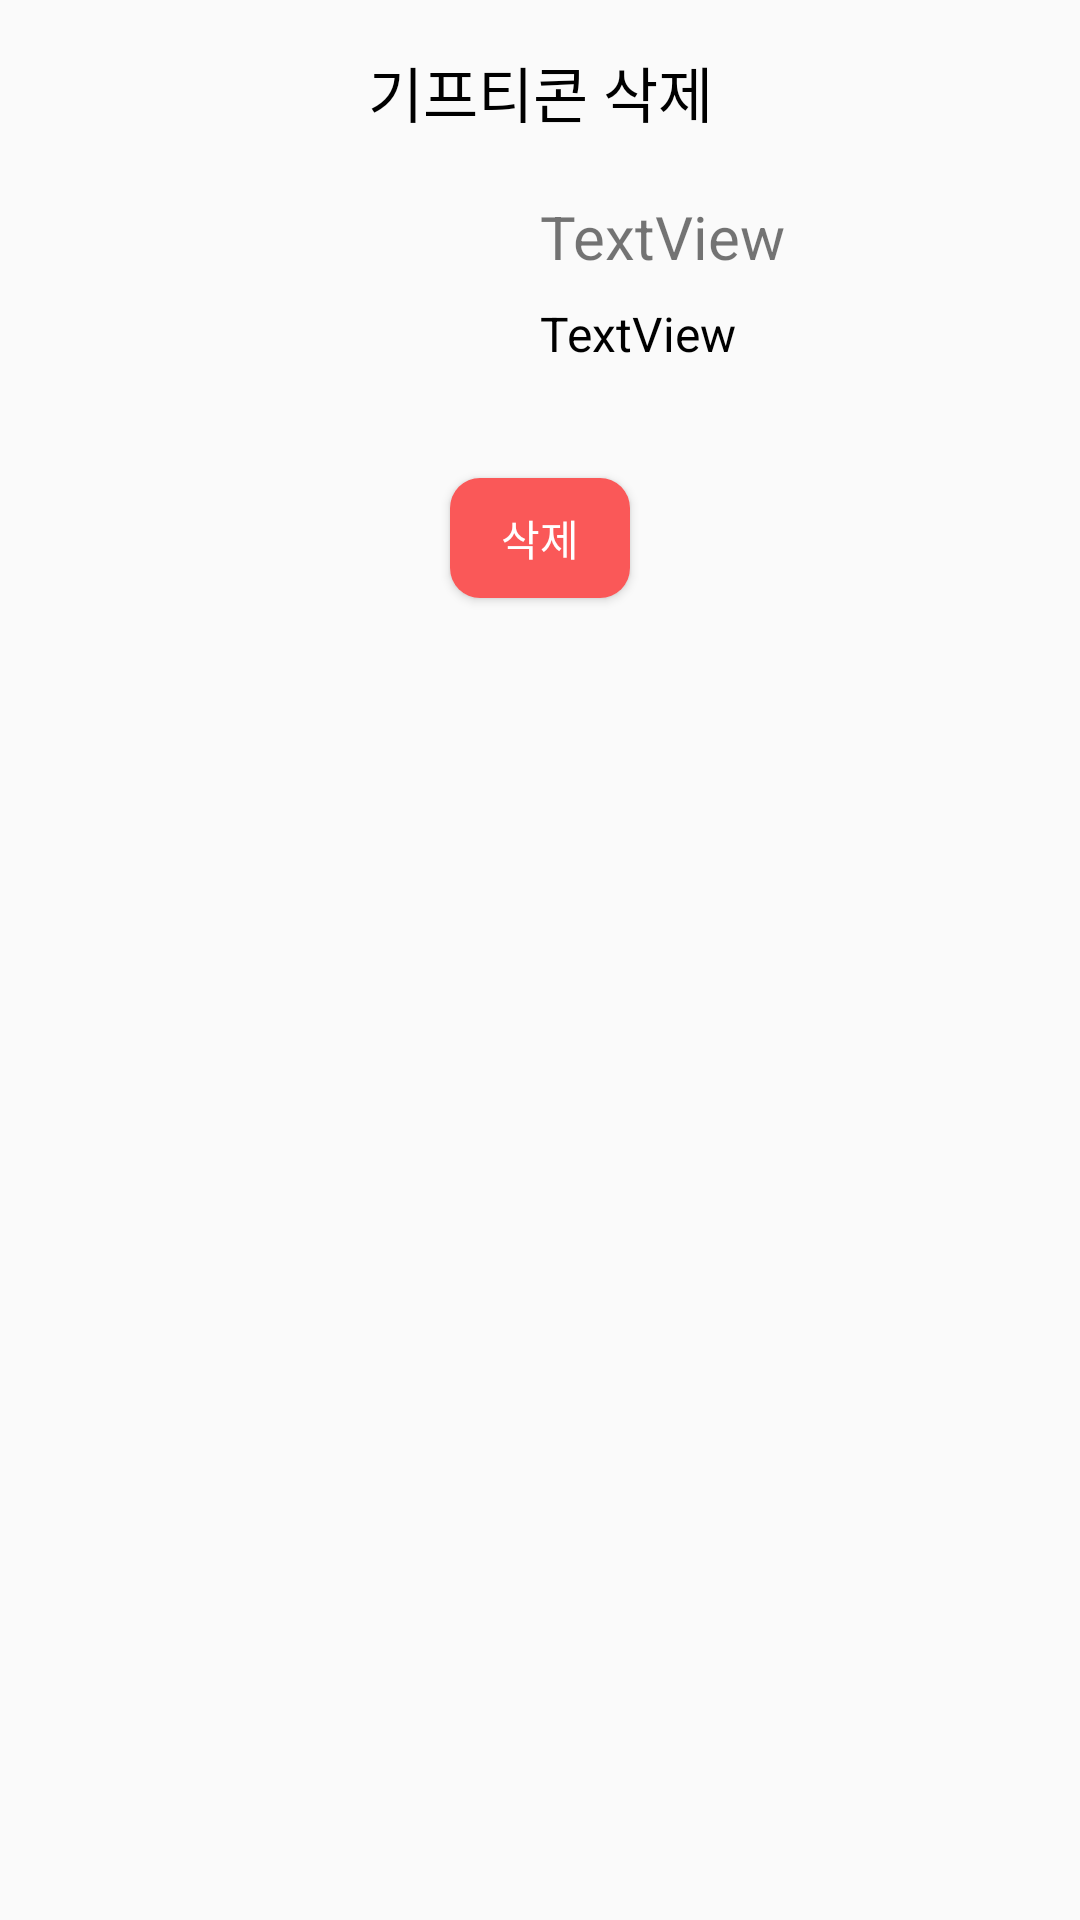

Android layout source for this screen:
<!-- AndroidManifest.xml: application theme Theme.GiftiZone -->
<!-- res/layout/gifticon_remove_modal.xml -->
<?xml version="1.0" encoding="utf-8"?>
<androidx.constraintlayout.widget.ConstraintLayout xmlns:android="http://schemas.android.com/apk/res/android"
    xmlns:app="http://schemas.android.com/apk/res-auto"
    xmlns:tools="http://schemas.android.com/tools"
    android:layout_width="wrap_content"
    android:layout_height="wrap_content">

    <Button
        android:id="@+id/removeGifticonCancelButton"
        android:layout_width="60dp"
        android:layout_height="40dp"
        android:layout_marginTop="24dp"
        android:layout_marginBottom="16dp"
        android:layout_weight="1"
        android:background="@drawable/round_button"
        android:backgroundTint="@color/white_red"
        android:text="삭제"
        android:textColor="@color/white"
        app:layout_constraintBottom_toBottomOf="parent"
        app:layout_constraintEnd_toEndOf="parent"
        app:layout_constraintStart_toStartOf="parent"
        app:layout_constraintTop_toBottomOf="@+id/removeGifticonImage"
        app:layout_constraintVertical_bias="0.0" />

    <TextView
        android:id="@+id/textView"
        android:layout_width="wrap_content"
        android:layout_height="wrap_content"
        android:layout_marginTop="16dp"
        android:text="기프티콘 삭제"
        android:textColor="@color/black"
        android:textSize="20sp"
        app:layout_constraintEnd_toEndOf="parent"
        app:layout_constraintStart_toStartOf="parent"
        app:layout_constraintTop_toTopOf="parent" />

    <ImageView
        android:id="@+id/removeGifticonImage"
        android:layout_width="70dp"
        android:layout_height="70dp"
        android:layout_marginTop="20dp"
        android:layout_marginEnd="8dp"
        app:layout_constraintEnd_toStartOf="@+id/guideline"
        app:layout_constraintTop_toBottomOf="@+id/textView"
        app:srcCompat="@drawable/ic_launcher_background" />

    <TextView
        android:id="@+id/removeGifticonProvider"
        android:layout_width="100dp"
        android:layout_height="wrap_content"
        android:layout_marginStart="8dp"
        android:layout_marginTop="20dp"
        android:text="TextView"
        android:textSize="20sp"
        app:layout_constraintStart_toEndOf="@+id/removeGifticonImage"
        app:layout_constraintTop_toBottomOf="@+id/textView" />

    <TextView
        android:id="@+id/removeGifticonContent"
        android:layout_width="100dp"
        android:layout_height="wrap_content"
        android:layout_marginTop="8dp"
        android:text="TextView"
        android:textColor="@color/black"
        android:textSize="16sp"
        app:layout_constraintStart_toStartOf="@+id/removeGifticonProvider"
        app:layout_constraintTop_toBottomOf="@+id/removeGifticonProvider" />

    <androidx.constraintlayout.widget.Guideline
        android:id="@+id/guideline"
        android:layout_width="wrap_content"
        android:layout_height="wrap_content"
        android:orientation="vertical"
        app:layout_constraintGuide_percent="0.5" />
</androidx.constraintlayout.widget.ConstraintLayout>
<!-- resources referenced by this layout -->
<resources>
  <color name="black">#FF000000</color>
  <color name="white">#FFFFFFFF</color>
  <color name="white_red">#FFFA5858</color>
  <!-- drawable round_button (drawable) -->
  <?xml version ="1.0" encoding ="utf-8"?>
  <shape xmlns:android="http://schemas.android.com/apk/res/android">
      <solid android:color="@color/white_blue" />
      <corners android:radius="10dp" />
  </shape>
  <style name="Theme.GiftiZone" parent="Theme.AppCompat.DayNight.DarkActionBar">
          
          <item name="colorPrimary">@color/purple_500</item>
          <item name="colorPrimaryVariant">@color/purple_700</item>
          <item name="colorOnPrimary">@color/white</item>
          
          <item name="colorSecondary">@color/teal_200</item>
          <item name="colorSecondaryVariant">@color/teal_700</item>
          <item name="colorOnSecondary">@color/black</item>
          
          <item name="android:statusBarColor">?attr/colorPrimaryVariant</item>
          
      </style>
  <color name="white_blue">#FF81BEF7</color>
  <color name="purple_500">#FF6200EE</color>
  <color name="purple_700">#FF3700B3</color>
  <color name="teal_200">#FF03DAC5</color>
  <color name="teal_700">#FF018786</color>
</resources>
